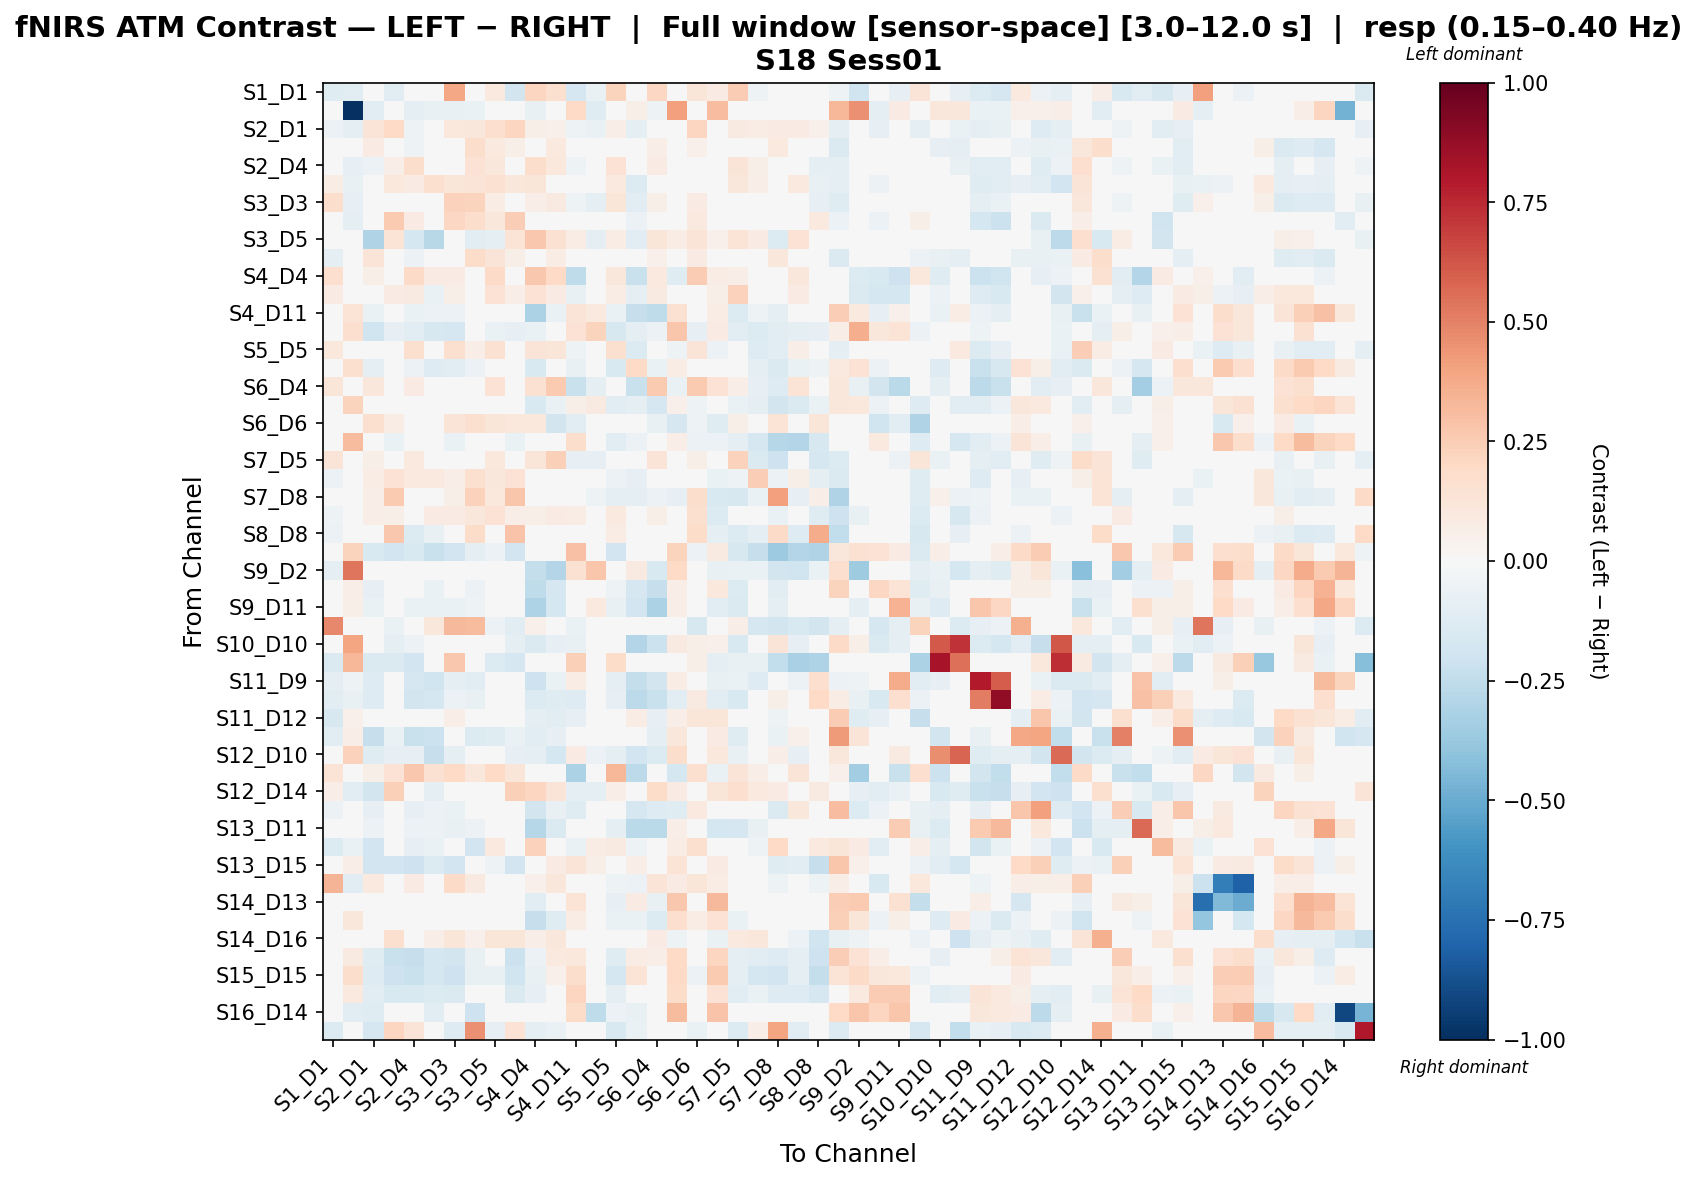

Values plotted in this chart, from the file beside it:
, S1_D1 hbo, S1_D3 hbo, S2_D1 hbo, S2_D2 hbo, S2_D4 hbo, S3_D1 hbo, S3_D3 hbo, S3_D4 hbo, S3_D5 hbo, S4_D2 hbo, S4_D4 hbo, S4_D6 hbo, S4_D11 hbo, S5_D3 hbo, S5_D5 hbo, S5_D7 hbo, S6_D4 hbo, S6_D5 hbo, S6_D6 hbo, S6_D8 hbo, S7_D5 hbo, S7_D7 hbo, S7_D8 hbo
S1_D1 hbo, -0.1237, -0.1089, 0.009342, -0.1085, -0.03929, 0.02913, 0.3869, -0.01764, 0.09571, -0.1867, 0.2146, 0.1633, -0.1657, -0.06386, 0.2236, -0.04257, 0.2073, 0.009428, 0.1204, 0.08286, 0.2528, -0.05101, 0.004233
S1_D3 hbo, -0.03835, -1.0, -0.115, 0.0, -0.08947, -0.07669, -0.07669, -0.06391, 0.009993, 0.0, -0.07669, -0.03114, 0.1986, -0.1184, 0.0, 0.05902, -0.05113, 0.4122, 0.0, 0.3108, 0.0, -0.02556, 0.0
S2_D1 hbo, -0.06091, -0.09238, 0.1325, 0.2031, -0.05424, -0.03228, 0.1046, 0.1126, 0.1706, 0.2144, 0.059, 0.05431, -0.05406, -0.06373, 0.06353, -0.09899, 0.03172, 0.0, 0.2112, -0.01129, 0.09047, 0.07228, 0.08155
S2_D2 hbo, -0.04195, 0.0, 0.08139, 0.04924, -0.05224, 0.03964, 0.04453, 0.1779, 0.1005, 0.05657, -0.02122, 0.1009, 0.0, -0.01195, 0.008459, -0.002123, 0.06815, 0.0, 0.05018, -0.02251, 0.03317, 0.001138, 0.09447
S2_D4 hbo, -0.01396, -0.08442, -0.05946, 0.06974, 0.1787, 0.01836, 0.0429, 0.1478, 0.1102, 0.0413, 0.1773, 0.1041, -0.05377, -0.002309, 0.143, -0.01109, 0.07848, 0.0, 0.02321, 0.01759, 0.1277, 0.05551, -0.03723
S3_D1 hbo, 0.0743, -0.07372, -0.009639, 0.106, 0.08023, 0.1587, 0.1209, 0.1325, 0.1537, 0.1097, 0.1233, 0.03672, -0.04456, -0.03392, 0.1003, -0.1337, 0.02973, 0.0, 0.01051, -0.01133, 0.1136, 0.06925, 0.01557
S3_D3 hbo, 0.1747, -0.08043, 0.00198, 0.03093, 0.002902, 0.04113, 0.2309, 0.2229, 0.07645, 0.03702, 0.06711, 0.09282, -0.05362, -0.09385, 0.1208, -0.1072, 0.05921, 0.0, 0.07907, -0.01033, 0.03772, 0.01391, 0.0005672
S3_D4 hbo, -0.04002, -0.09773, 0.02369, 0.2584, 0.08308, -0.04656, 0.2081, 0.176, 0.1097, 0.2464, 0.03186, 0.002074, -0.0458, 0.005432, 0.0007385, -0.05815, 0.0327, 0.0, 0.09798, 0.0, -0.02463, 0.03784, 0.01415
S3_D5 hbo, 0.01337, 0.0, -0.3001, 0.14, -0.1757, -0.2735, 0.0451, -0.1164, -0.08705, 0.1352, 0.2728, 0.1547, 0.07741, -0.09394, 0.07131, -0.1137, 0.118, 0.07741, 0.1303, 0.05094, 0.1356, 0.08243, -0.1335
S4_D2 hbo, -0.09211, 0.0, 0.1251, 0.04225, -0.0591, 0.04685, 0.04005, 0.1855, 0.1268, 0.05695, -0.03569, 0.07365, 0.0, -0.003758, -0.002719, -0.00269, 0.05251, 0.0, 0.08415, -0.02206, -0.02809, 0.003138, 0.1105
S4_D4 hbo, 0.1641, -0.0324, 0.05973, 0.03211, 0.1936, 0.08151, 0.08341, 0.02998, 0.1893, 0.01034, 0.2722, 0.2026, -0.2515, -0.03324, 0.1143, -0.2221, 0.09567, -0.1188, 0.2518, 0.07672, 0.06383, -0.03465, -0.02932
S4_D6 hbo, 0.08244, -0.04506, 0.002719, 0.07945, 0.0921, -0.06342, 0.0616, 0.006443, 0.1465, 0.06517, 0.142, 0.08059, -0.07051, -0.0162, 0.07758, -0.09944, 0.08915, -0.03555, 0.04702, 0.06213, 0.2308, 0.007782, -0.01942
S4_D11 hbo, -0.04535, 0.1343, -0.06953, 0.0, -0.06953, -0.0596, -0.0596, -0.04966, 0.02177, 0.0, -0.3189, -0.06272, 0.1315, 0.1002, -0.06653, -0.2342, -0.2524, 0.1499, 0.02557, 0.07138, -0.1377, -0.05098, -0.09333
S5_D3 hbo, -0.03354, 0.1685, -0.1972, -0.07945, -0.1051, -0.1637, -0.1689, -0.01018, -0.06305, -0.07945, -0.06367, -0.01627, 0.147, 0.2228, -0.1621, -0.08861, -0.05772, 0.2792, -0.07945, 0.08513, -0.1148, -0.1346, -0.1054
S5_D5 hbo, 0.1083, -0.02087, -0.02488, 0.01956, 0.1581, 0.0318, 0.1591, 0.06591, 0.1495, 0.004339, 0.1312, 0.1173, -0.05327, -0.02923, 0.1589, -0.1389, 0.02592, -0.05437, 0.1267, -0.05765, -0.01399, -0.1279, -0.1047
S5_D7 hbo, 0.04302, 0.1611, -0.09029, -0.012, -0.05788, -0.1288, -0.1155, -0.05686, -0.01513, 0.001188, -0.1523, -0.005627, -0.07579, -0.04428, -0.1538, 0.2023, -0.06818, 0.07348, 0.009318, 0.04483, -0.01342, -0.09604, -0.1423
S6_D4 hbo, 0.1221, -0.02971, 0.1123, -0.004045, 0.08449, -0.01544, 0.03762, -0.01544, 0.1424, 0.01011, 0.1559, 0.2594, -0.2241, -0.08872, -0.005687, -0.2236, 0.2614, -0.06971, 0.2647, 0.1444, 0.06342, -0.07827, -0.1282
S6_D5 hbo, 0.008083, 0.2214, 0.0, -0.01563, 0.0, 0.0, -0.01563, -0.01802, 0.04272, -0.01563, -0.153, -0.06863, 0.05673, 0.08989, -0.1166, -0.0974, -0.1673, 0.0523, -0.05447, -0.03488, -0.0646, -0.1009, -0.1815
S6_D6 hbo, -0.02574, 0.0, 0.1609, 0.07395, 0.008498, 0.002098, 0.1292, 0.1606, 0.125, 0.1064, 0.1038, -0.183, -0.1035, 0.0207, 0.001302, 0.01067, -0.07254, -0.1695, -0.05106, -0.1226, 0.06007, 0.03894, 0.1394
S6_D8 hbo, -0.02161, 0.3158, -0.04779, -0.06372, -0.03186, -0.04779, -0.06372, -0.03705, 0.003734, -0.06372, -0.005929, -0.002807, 0.178, 0.04199, -0.1115, -0.05784, -0.01155, 0.06436, -0.05539, -0.06102, -0.09799, -0.1697, -0.289
S7_D5 hbo, 0.1319, 0.01273, 0.05728, 0.03331, 0.09651, 0.04846, 0.04933, -0.03051, 0.1045, -0.007863, 0.1221, 0.2411, -0.08113, -0.08053, 0.009554, -0.02428, 0.1285, -0.01476, 0.06152, 0.0008374, 0.2292, -0.1438, -0.2088
S7_D7 hbo, -0.05735, -0.02206, 0.07677, 0.1419, 0.1005, 0.09993, 0.06707, 0.1582, 0.1156, 0.1419, -0.01562, 0.03345, -0.02206, -0.0415, -0.05801, -0.07853, -0.03375, -0.02272, 0.03183, -0.06883, -0.05453, 0.2468, -0.06209
S7_D8 hbo, -0.02267, 0.0, 0.06873, 0.2635, -0.03084, -0.004839, 0.05517, 0.2334, 0.1056, 0.2785, 0.006153, -0.008517, -0.04549, -0.05348, -0.09398, -0.09617, -0.05686, -0.0848, 0.1782, -0.1562, -0.1594, -0.06896, 0.41
S8_D6 hbo, -0.05235, 0.0, 0.06821, 0.05527, 0.02055, 0.08147, 0.08444, 0.1143, 0.1474, 0.06551, 0.05695, 0.08407, 0.07169, 0.03464, 0.09899, -0.04284, 0.06145, -0.03882, 0.1628, -0.1357, -0.009084, 0.03828, -0.06878
S8_D8 hbo, -0.0618, 0.0, 0.01938, 0.2703, -0.1394, -0.07658, 0.04635, 0.1844, 0.03224, 0.2825, 0.01342, -0.03691, 0.0, -0.001653, 0.07349, -0.03691, 0.0, -0.0123, 0.182, -0.08641, -0.1359, -0.08875, 0.1892
S8_D15 hbo, -0.04441, 0.223, -0.1497, -0.1894, -0.1543, -0.2245, -0.1894, -0.08599, -0.06019, -0.1894, -0.03911, 0.0008666, 0.2929, -0.0133, -0.1884, 0.03425, 0.01898, 0.2234, -0.0586, 0.0916, -0.1624, -0.2299, -0.3624
S9_D2 hbo, -0.08633, 0.5324, 0.0, 0.0, 0.0, 0.0, 0.0, 0.0, 0.01397, 0.0, -0.2417, -0.2893, 0.1559, 0.2794, 0.0, 0.09251, -0.1554, 0.1953, 0.0, -0.07745, -0.06906, -0.0653, -0.1824
S9_D9 hbo, -0.004244, 0.07006, -0.07922, -0.009903, -0.04103, -0.06932, -0.03112, -0.05942, 0.0, -0.009903, -0.2501, -0.1653, -0.03083, 0.04892, -0.05199, -0.1666, -0.2303, 0.06735, -0.01386, 0.1022, -0.1384, -0.04877, -0.1052
S9_D11 hbo, -0.03849, 0.05693, -0.06416, 0.0, -0.06416, -0.06416, -0.06416, -0.05133, 0.0, 0.0, -0.3101, -0.1736, -0.01631, 0.1011, -0.07244, -0.189, -0.3154, 0.06685, -0.00753, -0.1125, -0.148, -0.04905, -0.08597
S10_D9 hbo, 0.4794, -0.002859, 0.0213, -0.06972, -0.04279, 0.1095, 0.3262, 0.3136, -0.05979, -0.1157, 0.05162, -0.01309, -0.06276, -0.04025, 0.01453, -0.002859, 0.01926, -0.04033, -0.1609, -0.0227, 0.06447, -0.1646, -0.1833
S10_D10 hbo, 0.0, 0.3975, -0.0421, -0.09823, -0.05613, 0.0, -0.02807, 0.0, -0.02807, -0.09823, -0.143, -0.0842, -0.0723, 0.0, -0.04339, -0.2935, -0.2187, 0.09157, 0.0588, 0.05252, -0.1506, 0.0, 0.129
S10_D12 hbo, -0.141, 0.3289, -0.1434, -0.1434, -0.1912, 0.01109, 0.2695, -0.03436, -0.1378, -0.1673, 0.0, -0.04545, 0.2355, 0.0, 0.182, 0.0, 0.0, 0.04157, 0.05956, -0.08987, -0.07169, -0.07746, -0.2499
S11_D9 hbo, -0.09111, -0.05139, -0.1295, 0.02227, -0.1703, -0.1965, -0.0987, -0.1106, 0.00959, 0.04238, -0.2099, -0.06962, 0.07783, 0.004003, -0.1015, -0.2355, -0.1822, 0.07649, 0.004331, -0.07658, -0.06993, -0.1284, -0.0464
S11_D11 hbo, -0.1099, -0.07669, -0.126, 0.04311, -0.1846, -0.1736, -0.05959, -0.07643, -0.003122, 0.04311, -0.133, -0.124, -0.1324, 0.04818, -0.08355, -0.2612, -0.2219, -0.1079, 0.08784, -0.1079, -0.1517, 0.02422, 0.05703
S11_D12 hbo, -0.1624, 0.0536, 0.01682, -0.01968, -0.03102, -0.04689, 0.06789, 0.02769, 0.0, -0.01841, -0.09529, -0.1054, -0.07826, 0.02636, -0.002083, 0.07416, -0.0822, 0.066, 0.1174, 0.1177, -0.02052, -0.01468, -0.05362
S11_D13 hbo, -0.1051, 0.06684, -0.2314, -0.07006, -0.224, -0.2176, 0.002816, -0.1329, -0.1221, -0.07006, -0.1166, -0.08066, -0.02, 0.03852, 0.009526, -0.03933, -0.09543, 0.1127, 0.01047, 0.08456, -0.1231, -0.04147, -0.07006
S12_D10 hbo, -0.03044, 0.2338, -0.1234, -0.08109, -0.08113, -0.2299, -0.09806, -0.04059, -0.03381, -0.08109, -0.09935, -0.1791, 0.07995, -0.05889, -0.08791, -0.1876, -0.1366, 0.1763, -0.01851, 0.1019, -0.07776, -0.02029, 0.06259
S12_D12 hbo, 0.1395, 0.04637, 0.05894, 0.144, 0.2732, 0.1492, 0.196, 0.1166, 0.2011, 0.1205, 0.003997, 0.001857, -0.3137, -0.01363, 0.3343, -0.2643, -0.03236, -0.1738, 0.1565, -0.06503, 0.1269, 0.0669, 0.02435
S12_D14 hbo, 0.06508, -0.1043, -0.1836, 0.2365, 0.006668, -0.08618, 0.01701, 0.04426, 0.02251, 0.2366, 0.2152, 0.1317, -0.09124, -0.08745, 0.06937, 0.02108, 0.1826, 0.08412, -0.001271, 0.1178, 0.1709, 0.09912, 0.081
S13_D6 hbo, -0.05618, -0.01158, -0.07922, 0.0, -0.07922, -0.05942, -0.06932, -0.04251, 0.0458, 0.0, -0.1851, -0.07438, -0.1209, -0.01313, -0.01382, -0.1648, -0.1255, -0.1207, 0.1009, -0.04641, -0.01946, -0.01501, -0.1474
S13_D11 hbo, -0.04122, 0.02611, -0.05496, -0.01563, -0.05496, -0.05496, -0.07059, -0.05496, 0.0, -0.01563, -0.2846, -0.1451, 0.008339, 0.03771, -0.09, -0.2661, -0.2681, 0.0667, 0.02665, -0.1719, -0.1663, -0.07437, -0.02833
S13_D13 hbo, -0.1358, -0.0675, -0.1902, -0.006169, -0.0834, -0.06872, 0.01587, -0.1936, 0.1002, -0.01807, 0.2311, -0.01517, -0.06271, 0.07579, 0.08707, -0.05081, -0.02918, 0.07143, 0.1624, 0.04762, 0.01748, -0.05277, 0.1986
S13_D15 hbo, -0.0435, 0.06493, -0.189, -0.1878, -0.206, -0.138, -0.189, -0.01084, -0.05272, -0.1878, -0.01994, 0.08469, 0.1324, 0.05854, 0.004939, 0.0644, -0.009204, 0.1334, -0.04042, 0.08268, -0.004602, -0.04496, -0.1215
S14_D12 hbo, 0.3361, -0.115, 0.09411, 0.005273, 0.08159, -0.01525, 0.1897, 0.08735, 0.0, -0.01319, 0.0534, 0.1157, 0.006259, -0.01335, -0.05266, -0.05983, 0.1286, 0.07961, 0.1206, 0.07714, 0.02983, -0.01483, -0.0534
S14_D13 hbo, 0.0, 0.002774, -0.004168, -0.01265, -0.02322, -0.02322, -0.03483, -0.02322, 0.0, -0.002084, -0.1161, -0.04645, 0.1382, 0.03036, -0.08128, 0.07923, -0.0728, 0.2694, -0.004168, 0.326, -0.01828, -0.02322, -0.02322
S14_D14 hbo, 0.0, 0.1099, -0.01774, 0.01283, 0.0, -0.01727, -0.03453, 0.0, 0.0, 0.02566, -0.227, -0.1234, 0.0706, 0.04265, -0.06906, -0.065, -0.136, 0.1659, 0.07699, 0.1469, -0.06614, 0.0, -0.03527
S14_D16 hbo, -0.01922, 0.0, -0.01643, 0.1592, 0.0369, 0.0677, 0.1178, 0.05242, 0.122, 0.1229, 0.06897, 0.1118, 0.0, 0.01641, 0.04305, -0.04088, 0.08203, -0.05451, -0.0123, -0.06813, 0.09726, 0.1169, 0.02739
S15_D13 hbo, -0.0247, 0.08675, -0.1196, -0.2246, -0.2268, -0.1766, -0.1857, -0.07233, -0.02285, -0.2142, -0.05947, 0.09758, 0.1016, 0.04256, -0.1223, 0.07138, 0.06834, 0.1977, -0.003975, 0.2143, -0.09228, -0.1145, -0.1311
S15_D15 hbo, 0.0, 0.1763, -0.126, -0.2094, -0.2243, -0.1767, -0.205, -0.07774, -0.07639, -0.2019, -0.07074, 0.0511, 0.1785, 0.03849, -0.178, 0.1365, 0.03898, 0.2002, -0.05649, 0.2632, -0.09812, -0.1773, -0.1914
S15_D16 hbo, 0.0, 0.101, -0.1049, -0.1537, -0.1513, -0.1337, -0.1469, -0.0007817, -0.01674, -0.1456, -0.07852, -0.005255, 0.2142, 0.0006233, -0.101, 0.01579, 0.02419, 0.1866, -0.03501, 0.1451, -0.1023, -0.06625, -0.1311
S16_D14 hbo, 0.0, -0.1085, -0.1244, 0.0, 0.0, -0.1037, 0.0, -0.2061, 0.009368, 0.0, 0.0, 0.02811, 0.182, -0.2556, -0.06222, -0.07133, 0.0, 0.3158, 0.0, 0.2813, 0.03903, 0.0, 0.0
S16_D16 hbo, -0.1332, 0.0, -0.1718, 0.2139, 0.132, 0.04736, -0.1273, 0.4565, -0.08327, 0.1441, -0.08853, -0.06662, 0.0, 0.0, -0.1551, -0.0664, 0.0, 0.0, -0.06662, 0.0, -0.1385, 0.06754, 0.3968
